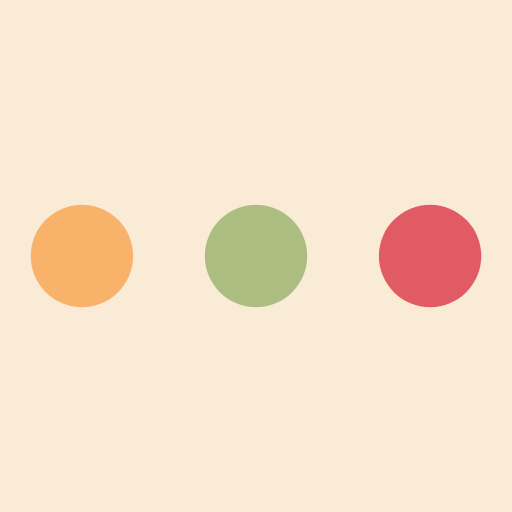
t = 0.00 s
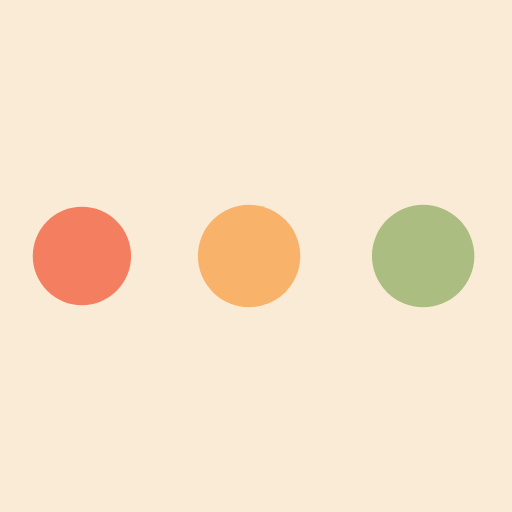
t = 0.36 s
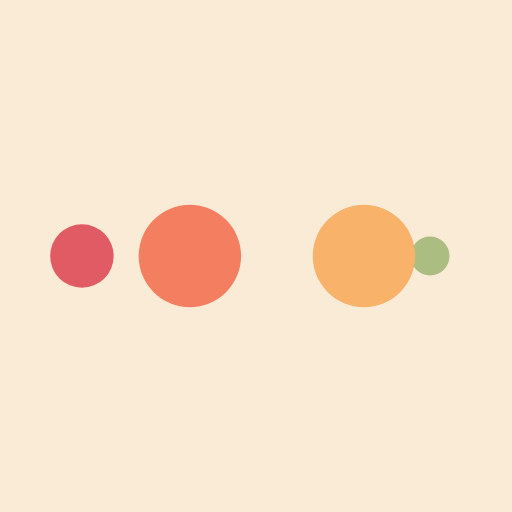
t = 0.60 s
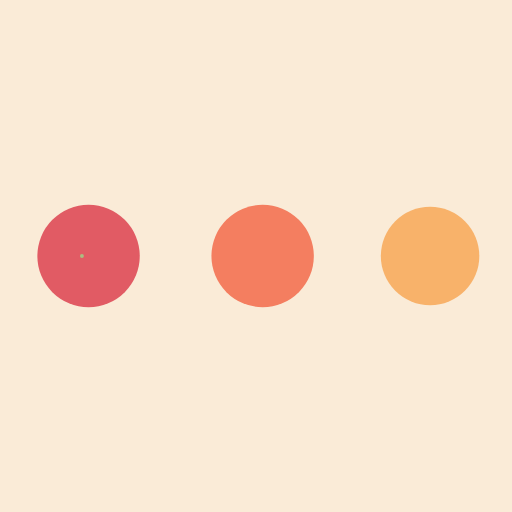
t = 0.96 s
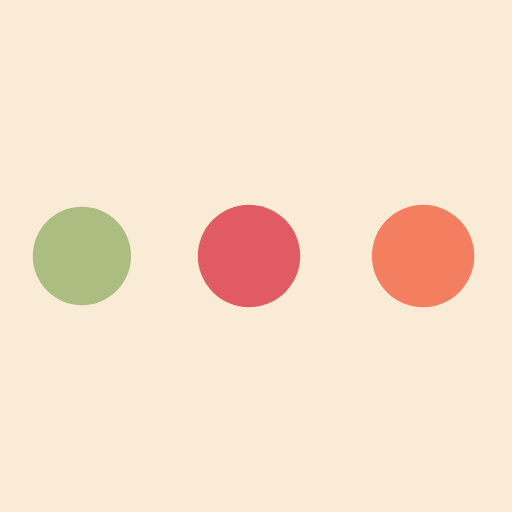
t = 1.32 s
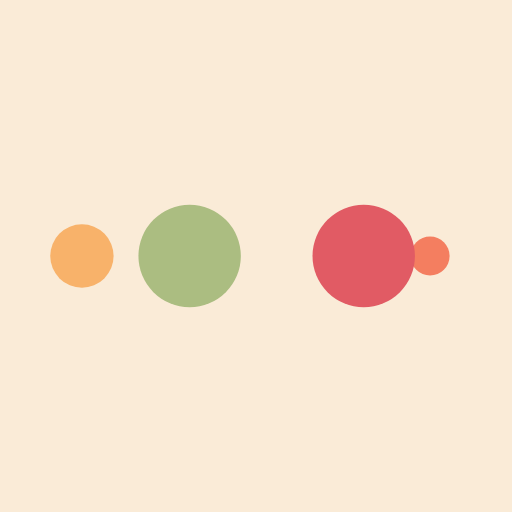
t = 1.56 s

The animated SVG that drew these frames (rendered in a browser with its animation timeline set to each time). Animation: 10 SMIL elements (animate=10); one cycle of 1.92 s, repeats indefinitely.

<?xml version="1.0" encoding="utf-8"?>
<svg xmlns="http://www.w3.org/2000/svg" xmlns:xlink="http://www.w3.org/1999/xlink" style="margin: auto; background: rgb(250, 235, 215); display: block; shape-rendering: auto;" width="74px" height="74px" viewBox="0 0 100 100" preserveAspectRatio="xMidYMid">
<circle cx="84" cy="50" r="10" fill="#e15b64">
    <animate attributeName="r" repeatCount="indefinite" dur="0.4807692307692307s" calcMode="spline" keyTimes="0;1" values="10;0" keySplines="0 0.5 0.5 1" begin="0s"></animate>
    <animate attributeName="fill" repeatCount="indefinite" dur="1.923076923076923s" calcMode="discrete" keyTimes="0;0.25;0.5;0.75;1" values="#e15b64;#abbd81;#f8b26a;#f47e60;#e15b64" begin="0s"></animate>
</circle><circle cx="16" cy="50" r="10" fill="#e15b64">
  <animate attributeName="r" repeatCount="indefinite" dur="1.923076923076923s" calcMode="spline" keyTimes="0;0.25;0.5;0.75;1" values="0;0;10;10;10" keySplines="0 0.5 0.5 1;0 0.5 0.5 1;0 0.5 0.5 1;0 0.5 0.5 1" begin="0s"></animate>
  <animate attributeName="cx" repeatCount="indefinite" dur="1.923076923076923s" calcMode="spline" keyTimes="0;0.25;0.5;0.75;1" values="16;16;16;50;84" keySplines="0 0.5 0.5 1;0 0.5 0.5 1;0 0.5 0.5 1;0 0.5 0.5 1" begin="0s"></animate>
</circle><circle cx="50" cy="50" r="10" fill="#f47e60">
  <animate attributeName="r" repeatCount="indefinite" dur="1.923076923076923s" calcMode="spline" keyTimes="0;0.25;0.5;0.75;1" values="0;0;10;10;10" keySplines="0 0.5 0.5 1;0 0.5 0.5 1;0 0.5 0.5 1;0 0.5 0.5 1" begin="-0.4807692307692307s"></animate>
  <animate attributeName="cx" repeatCount="indefinite" dur="1.923076923076923s" calcMode="spline" keyTimes="0;0.25;0.5;0.75;1" values="16;16;16;50;84" keySplines="0 0.5 0.5 1;0 0.5 0.5 1;0 0.5 0.5 1;0 0.5 0.5 1" begin="-0.4807692307692307s"></animate>
</circle><circle cx="84" cy="50" r="10" fill="#f8b26a">
  <animate attributeName="r" repeatCount="indefinite" dur="1.923076923076923s" calcMode="spline" keyTimes="0;0.25;0.5;0.75;1" values="0;0;10;10;10" keySplines="0 0.5 0.5 1;0 0.5 0.5 1;0 0.5 0.5 1;0 0.5 0.5 1" begin="-0.9615384615384615s"></animate>
  <animate attributeName="cx" repeatCount="indefinite" dur="1.923076923076923s" calcMode="spline" keyTimes="0;0.25;0.5;0.75;1" values="16;16;16;50;84" keySplines="0 0.5 0.5 1;0 0.5 0.5 1;0 0.5 0.5 1;0 0.5 0.5 1" begin="-0.9615384615384615s"></animate>
</circle><circle cx="16" cy="50" r="10" fill="#abbd81">
  <animate attributeName="r" repeatCount="indefinite" dur="1.923076923076923s" calcMode="spline" keyTimes="0;0.25;0.5;0.75;1" values="0;0;10;10;10" keySplines="0 0.5 0.5 1;0 0.5 0.5 1;0 0.5 0.5 1;0 0.5 0.5 1" begin="-1.4423076923076923s"></animate>
  <animate attributeName="cx" repeatCount="indefinite" dur="1.923076923076923s" calcMode="spline" keyTimes="0;0.25;0.5;0.75;1" values="16;16;16;50;84" keySplines="0 0.5 0.5 1;0 0.5 0.5 1;0 0.5 0.5 1;0 0.5 0.5 1" begin="-1.4423076923076923s"></animate>
</circle>
<!-- [ldio] generated by https://loading.io/ --></svg>
